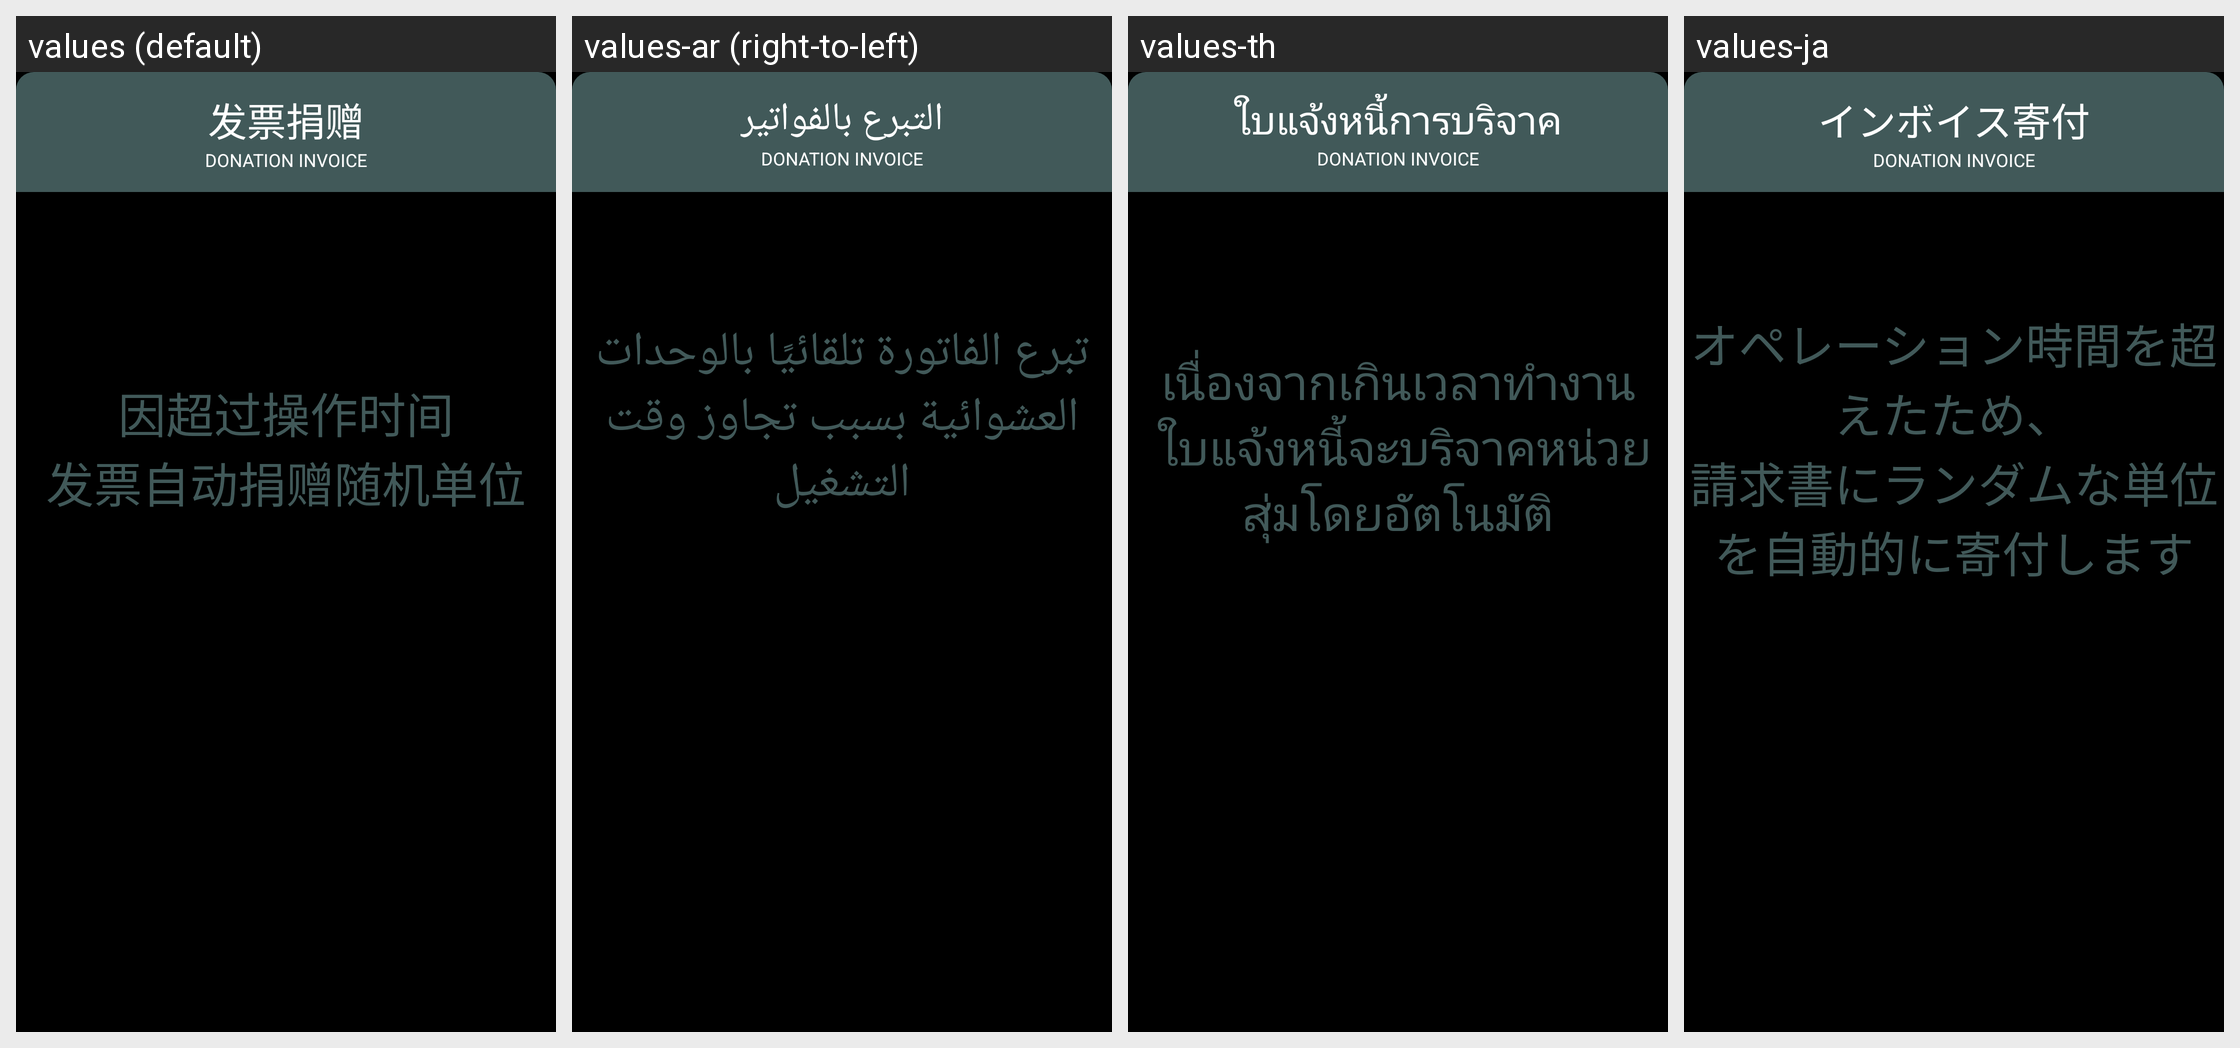

The Android screen above is rendered under several locales of the same app. Produce the string resources it draws, with the default and per-locale values.
Android screen res/layout/dialog_auto_donate_success.xml rendered under 4 locales, left to right: values (default), values-ar (right-to-left), values-th, values-ja. Device: Nexus 5 (rendered at 1080×1920; each locale shown at half size, 540×960, under a caption strip naming it); theme JetinnoAppTheme.
Other locales in the repository, not shown: values-az, values-cs, values-de, values-en, values-es, values-fa, values-fr, values-it, values-ka, values-ko, values-ms, values-nl, values-pl, values-pt, values-sk, values-tr, values-tt, values-uz, values-vi, values-zh-rTW.
Strings drawn on this screen, with the default value and each locale's value (text and hints the layout hard-codes, and strings that could not be matched under every locale, appear in the picture but are not listed):

donate_invoice
  values: 发票捐赠
  values-ar: التبرع بالفواتير
  values-th: ใบแจ้งหนี้การบริจาค
  values-ja: インボイス寄付

timeout_auto_donate
  values: 因超过操作时间
      发票自动捐赠随机单位
  values-ar: تبرع الفاتورة تلقائيًا بالوحدات العشوائية بسبب تجاوز وقت التشغيل
      
  values-th: เนื่องจากเกินเวลาทำงาน
       ใบแจ้งหนี้จะบริจาคหน่วยสุ่มโดยอัตโนมัติ
  values-ja: オペレーション時間を超えたため、
      請求書にランダムな単位を自動的に寄付します
